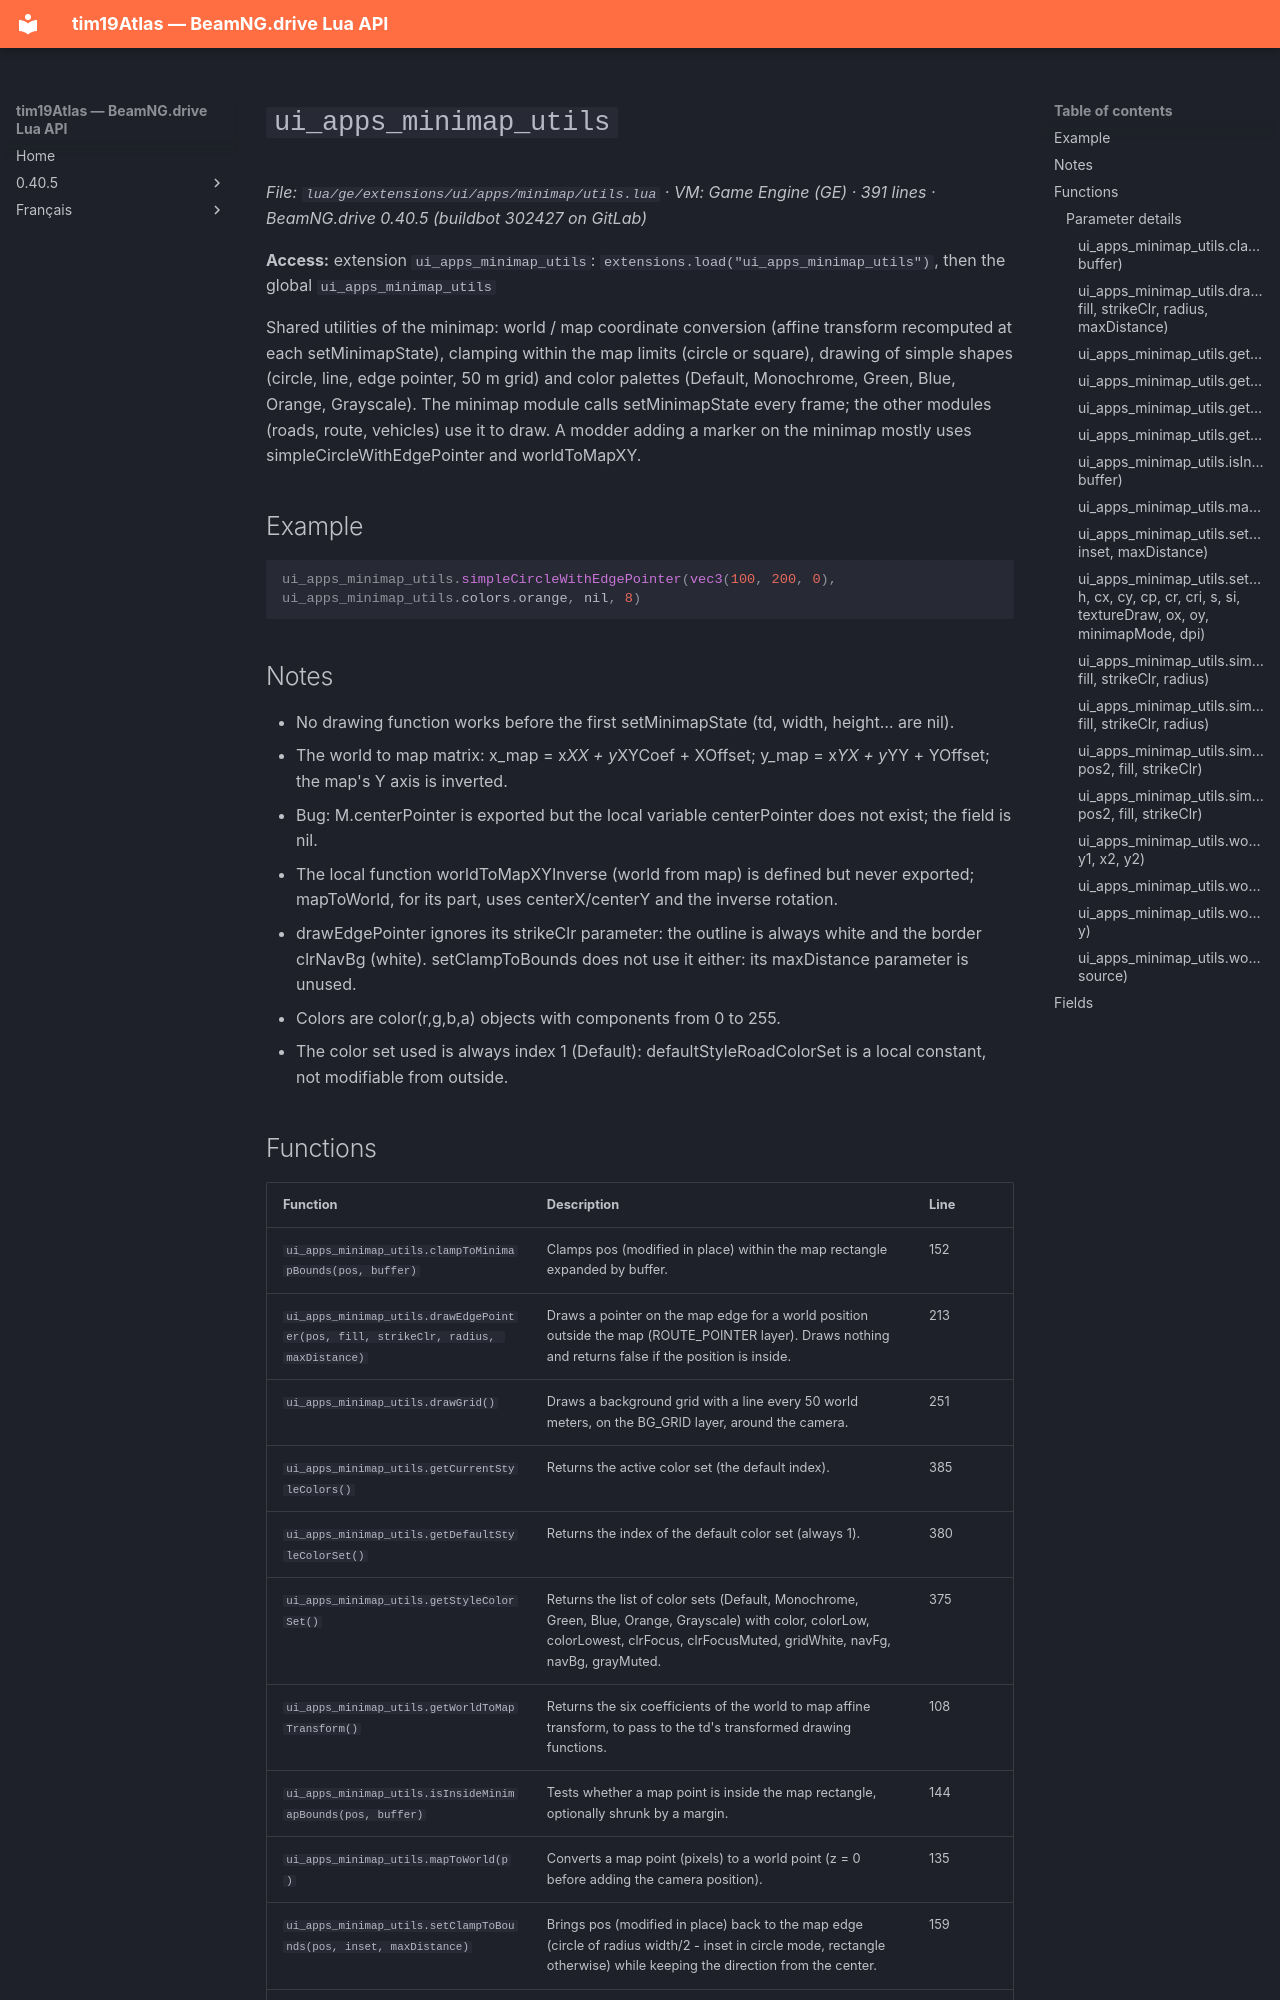

repository: Tim0219800/beamng-lua-atlas · page: 0.40.5/ge/extensions/ui/apps/minimap/utils.html · generator: mkdocs

# `ui_apps_minimap_utils`

*File: `lua/ge/extensions/ui/apps/minimap/utils.lua` · VM: Game Engine (GE) · 391 lines · BeamNG.drive 0.40.5 (buildbot 302427 on GitLab)*

**Access:** extension `ui_apps_minimap_utils`: `extensions.load("ui_apps_minimap_utils")`, then the global `ui_apps_minimap_utils`

Shared utilities of the minimap: world / map coordinate conversion (affine transform recomputed at each setMinimapState), clamping within the map limits (circle or square), drawing of simple shapes (circle, line, edge pointer, 50 m grid) and color palettes (Default, Monochrome, Green, Blue, Orange, Grayscale). The minimap module calls setMinimapState every frame; the other modules (roads, route, vehicles) use it to draw. A modder adding a marker on the minimap mostly uses simpleCircleWithEdgePointer and worldToMapXY.

## Example

```lua
ui_apps_minimap_utils.simpleCircleWithEdgePointer(vec3(100, 200, 0), ui_apps_minimap_utils.colors.orange, nil, 8)
```

## Notes

- No drawing function works before the first setMinimapState (td, width, height… are nil).
- The world to map matrix: x_map = x*XX + y*XYCoef + XOffset; y_map = x*YX + y*YY + YOffset; the map's Y axis is inverted.
- Bug: M.centerPointer is exported but the local variable centerPointer does not exist; the field is nil.
- The local function worldToMapXYInverse (world from map) is defined but never exported; mapToWorld, for its part, uses centerX/centerY and the inverse rotation.
- drawEdgePointer ignores its strikeClr parameter: the outline is always white and the border clrNavBg (white). setClampToBounds does not use it either: its maxDistance parameter is unused.
- Colors are color(r,g,b,a) objects with components from 0 to 255.
- The color set used is always index 1 (Default): defaultStyleRoadColorSet is a local constant, not modifiable from outside.
